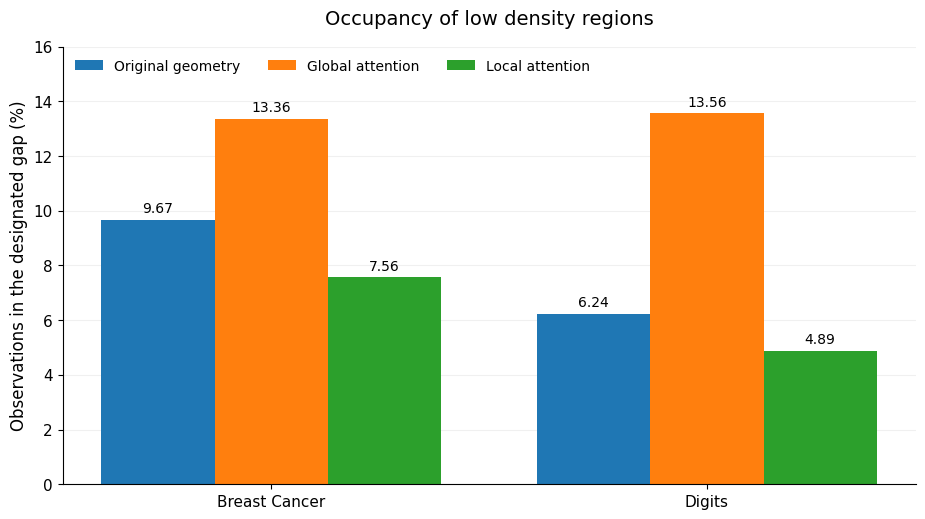
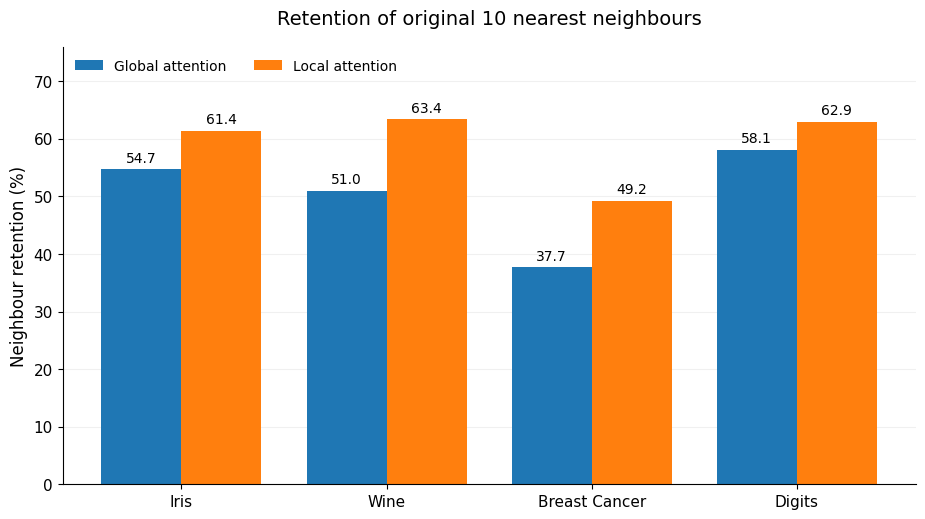
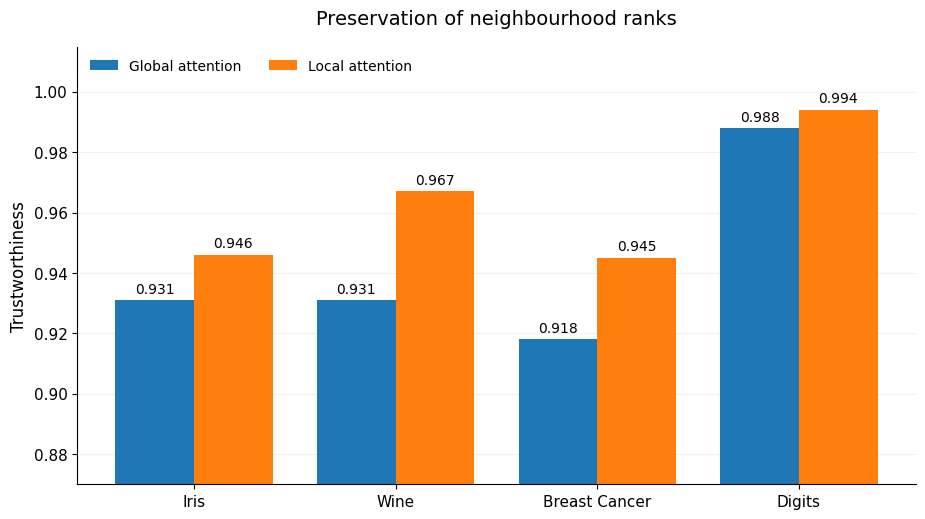
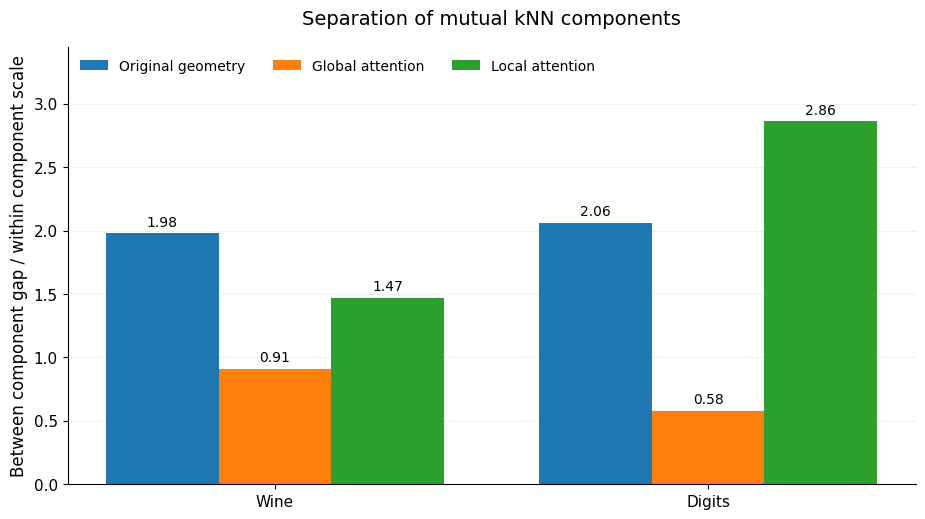
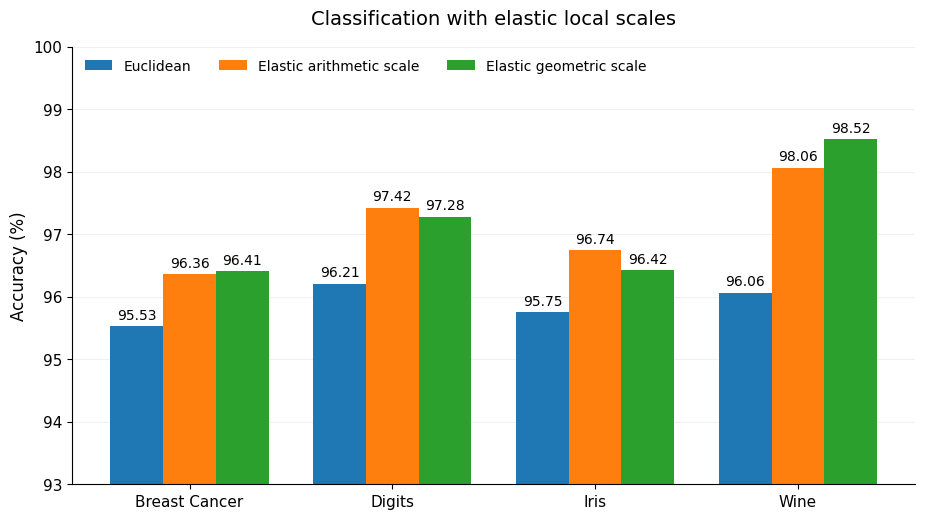
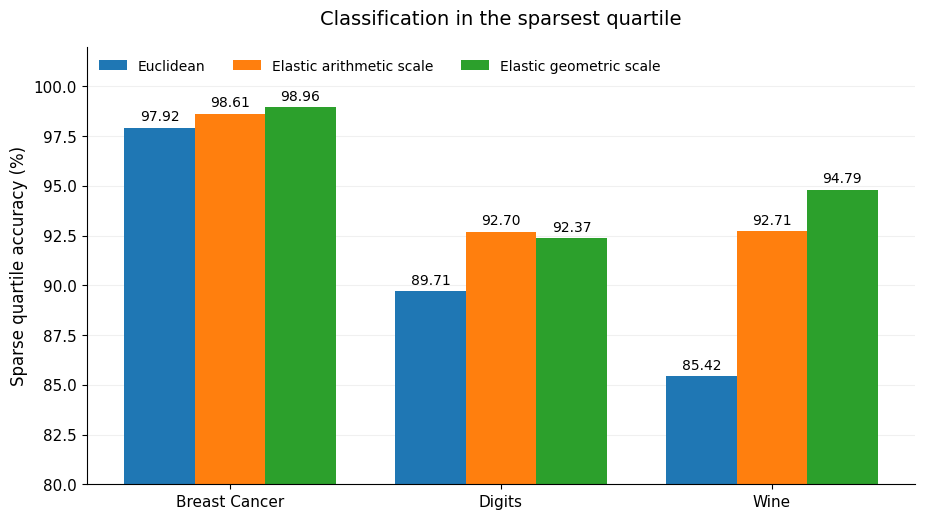
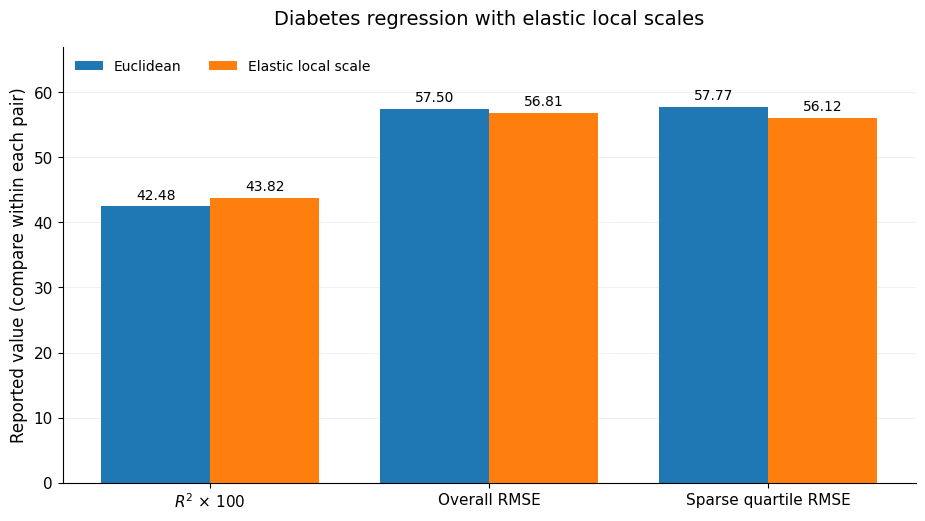
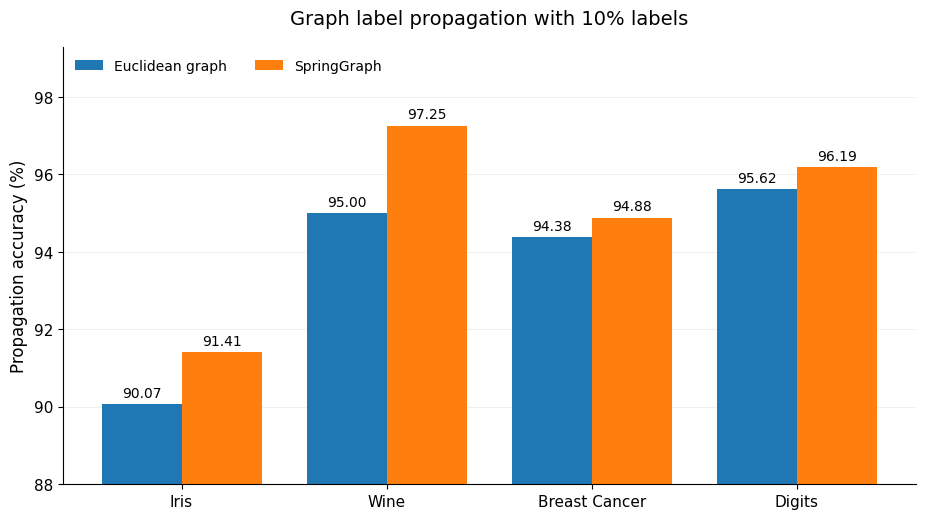
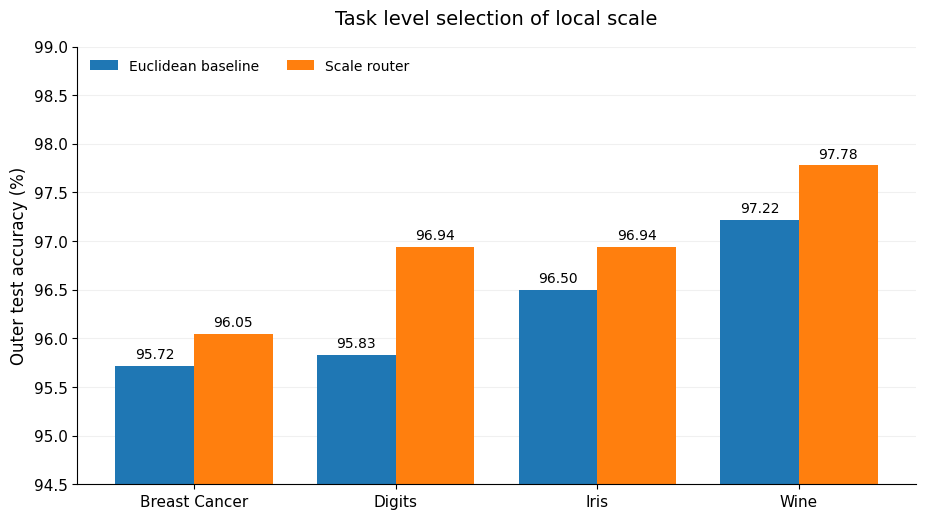
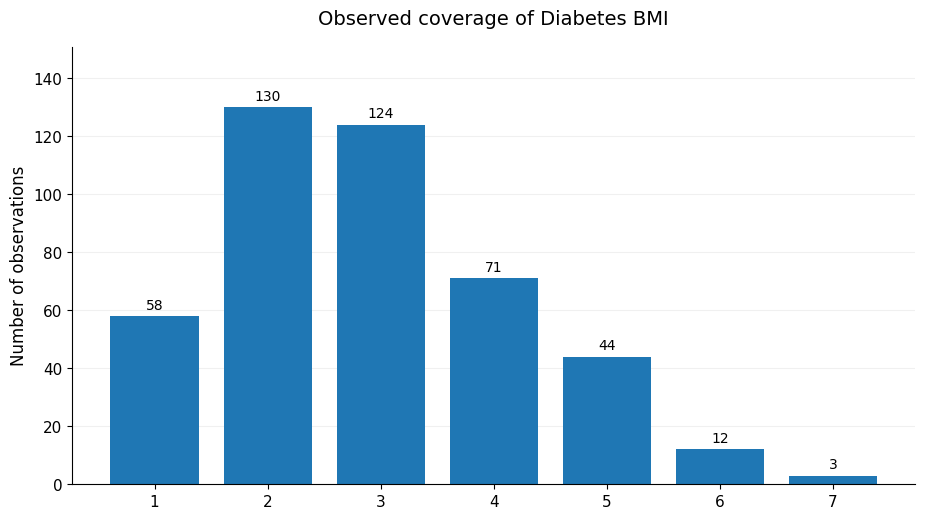
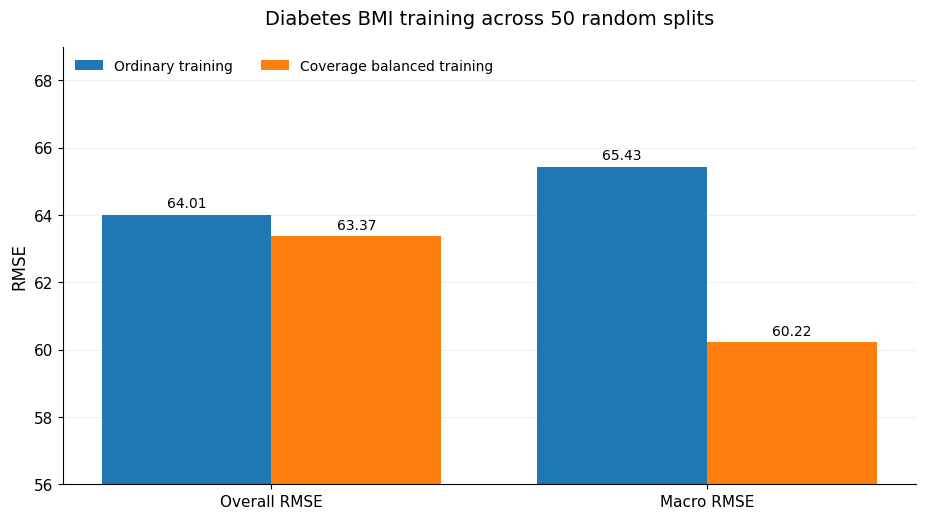
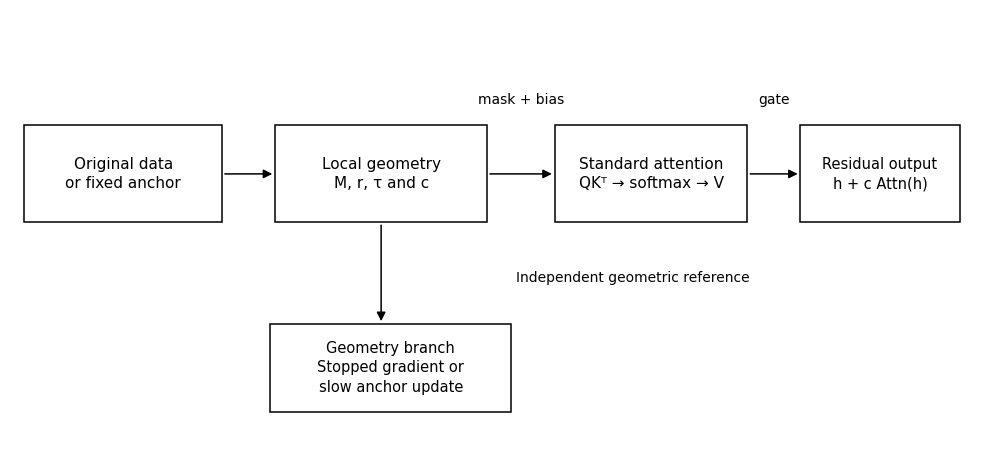
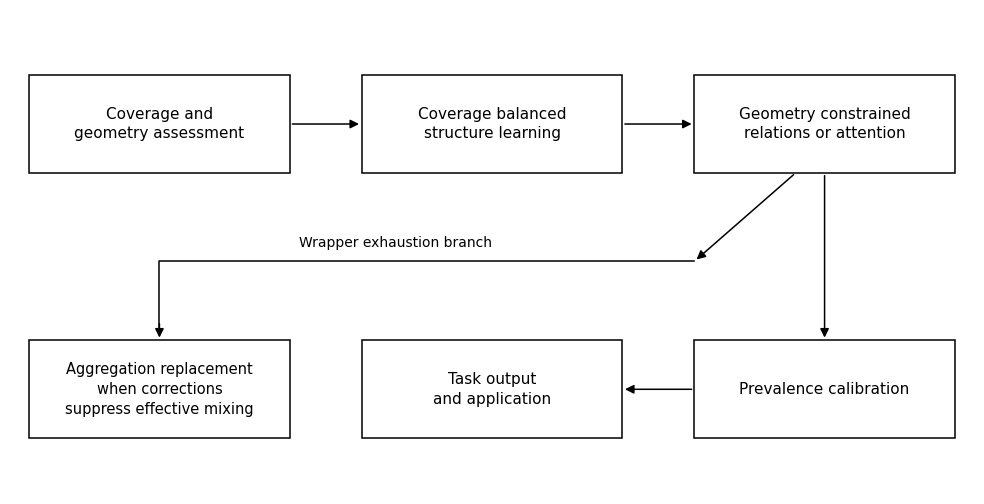

Generate these figures, in order, with matplotlib:
from pathlib import Path
import json
import matplotlib
matplotlib.use('Agg')
import matplotlib.pyplot as plt
import numpy as np
from matplotlib.patches import Rectangle,FancyArrowPatch

import os
OUT=Path(os.environ.get('MDM_FIGURE_OUTPUT_DIR', str(Path.cwd()/'mdm_english_figures')))
OUT.mkdir(parents=True,exist_ok=True)
plt.rcParams.update({'font.family':'DejaVu Sans','font.size':12,'axes.titlesize':14,'axes.labelsize':12,'xtick.labelsize':11,'ytick.labelsize':11,'legend.fontsize':10,'figure.dpi':160,'savefig.dpi':230,'axes.spines.top':False,'axes.spines.right':False})
records={}
def grouped(n,title,labels,series,values,ylabel,ylim,fmt='.2f'):
    x=np.arange(len(labels)); width=.78/len(series)
    fig,ax=plt.subplots(figsize=(9.4,5.35))
    for k,(label,val) in enumerate(zip(series,values)):
        b=ax.bar(x+(k-(len(series)-1)/2)*width,val,width,label=label)
        ax.bar_label(b,labels=[format(v,fmt) for v in val],padding=3,fontsize=10)
    ax.set_xticks(x,labels); ax.set_ylabel(ylabel); ax.set_title(title,pad=16); ax.set_ylim(*ylim)
    ax.grid(axis='y',alpha=.18); ax.set_axisbelow(True)
    if len(series)>1:ax.legend(loc='upper left',bbox_to_anchor=(0,1),frameon=False,ncol=min(3,len(series)))
    fig.tight_layout();fig.savefig(OUT/f'figure_{n:02d}.png');plt.close(fig)
    records[str(n)]={'labels':labels,'series':series,'values':values,'source':'Numbers printed on the source report figure; English labels redrawn without changing reported values.','axis':ylabel,'ylim':ylim}

grouped(2,'Occupancy of low density regions',['Breast Cancer','Digits'],['Original geometry','Global attention','Local attention'],[[9.67,6.24],[13.36,13.56],[7.56,4.89]],'Observations in the designated gap (%)',(0,16))
grouped(3,'Retention of original 10 nearest neighbours',['Iris','Wine','Breast Cancer','Digits'],['Global attention','Local attention'],[[54.7,51.0,37.7,58.1],[61.4,63.4,49.2,62.9]],'Neighbour retention (%)',(0,76),'.1f')
grouped(4,'Preservation of neighbourhood ranks',['Iris','Wine','Breast Cancer','Digits'],['Global attention','Local attention'],[[.931,.931,.918,.988],[.946,.967,.945,.994]],'Trustworthiness',(.87,1.015),'.3f')
grouped(5,'Separation of mutual kNN components',['Wine','Digits'],['Original geometry','Global attention','Local attention'],[[1.98,2.06],[.91,.58],[1.47,2.86]],'Between component gap / within component scale',(0,3.45))
grouped(6,'Classification with elastic local scales',['Breast Cancer','Digits','Iris','Wine'],['Euclidean','Elastic arithmetic scale','Elastic geometric scale'],[[95.53,96.21,95.75,96.06],[96.36,97.42,96.74,98.06],[96.41,97.28,96.42,98.52]],'Accuracy (%)',(93,100))
grouped(7,'Classification in the sparsest quartile',['Breast Cancer','Digits','Wine'],['Euclidean','Elastic arithmetic scale','Elastic geometric scale'],[[97.92,89.71,85.42],[98.61,92.70,92.71],[98.96,92.37,94.79]],'Sparse quartile accuracy (%)',(80,102))
grouped(8,'Diabetes regression with elastic local scales',[r'$R^2$ × 100','Overall RMSE','Sparse quartile RMSE'],['Euclidean','Elastic local scale'],[[42.48,57.50,57.77],[43.82,56.81,56.12]],'Reported value (compare within each pair)',(0,67))
grouped(9,'Graph label propagation with 10% labels',['Iris','Wine','Breast Cancer','Digits'],['Euclidean graph','SpringGraph'],[[90.07,95.00,94.38,95.62],[91.41,97.25,94.88,96.19]],'Propagation accuracy (%)',(88,99.3))
grouped(10,'Task level selection of local scale',['Breast Cancer','Digits','Iris','Wine'],['Euclidean baseline','Scale router'],[[95.72,95.83,96.50,97.22],[96.05,96.94,96.94,97.78]],'Outer test accuracy (%)',(94.5,99))
grouped(11,'Observed coverage of Diabetes BMI',['1','2','3','4','5','6','7'],['Observations'],[[58,130,124,71,44,12,3]],'Number of observations',(0,151),'.0f')
grouped(12,'Diabetes BMI training across 50 random splits',['Overall RMSE','Macro RMSE'],['Ordinary training','Coverage balanced training'],[[64.01,65.43],[63.37,60.22]],'RMSE',(56,69))

# Schematics transcribe the operations and branches in source Figures 1 and 13.
def box(ax,x,y,w,h,t,fs=11):
    ax.add_patch(Rectangle((x,y),w,h,facecolor='white',edgecolor='black',lw=1.1)); ax.text(x+w/2,y+h/2,t,ha='center',va='center',fontsize=fs,linespacing=1.4)
def arrow(ax,a,b,label='',offset=(0,.17)):
    ax.add_patch(FancyArrowPatch(a,b,arrowstyle='-|>',mutation_scale=13,lw=1.1,color='black'))
    if label:ax.text((a[0]+b[0])/2+offset[0],(a[1]+b[1])/2+offset[1],label,ha='center',va='center',fontsize=10)
fig,ax=plt.subplots(figsize=(10,4.7));ax.set(xlim=(0,10),ylim=(0,4.7));ax.axis('off')
box(ax,.15,2.4,2.05,1.05,'Original data\nor fixed anchor')
box(ax,2.75,2.4,2.2,1.05,'Local geometry\nM, r, τ and c')
box(ax,5.65,2.4,2.0,1.05,'Standard attention\nQKᵀ → softmax → V')
box(ax,8.2,2.4,1.65,1.05,'Residual output\nh + c Attn(h)',10.5)
arrow(ax,(2.2,2.925),(2.75,2.925));arrow(ax,(4.95,2.925),(5.65,2.925),'mask + bias',offset=(0,.8));arrow(ax,(7.65,2.925),(8.2,2.925),'gate',offset=(0,.8))
box(ax,2.7,.35,2.5,.95,'Geometry branch\nStopped gradient or\nslow anchor update',10.5)
arrow(ax,(3.85,2.4),(3.85,1.3)); ax.text(5.25,1.75,'Independent geometric reference',fontsize=10,ha='left')
fig.tight_layout();fig.savefig(OUT/'figure_01.png');plt.close(fig)
records['1']={'source':'Source Figure 1 schematic; all operation boxes and the separate geometry branch retained with English labels.'}
fig,ax=plt.subplots(figsize=(10,5.2));ax.set(xlim=(0,10),ylim=(0,5.2));ax.axis('off')
# Two rows keep the labels readable at report width while retaining the source ordering.
box(ax,.2,3.45,2.7,1.05,'Coverage and\ngeometry assessment')
box(ax,3.65,3.45,2.7,1.05,'Coverage balanced\nstructure learning')
box(ax,7.1,3.45,2.7,1.05,'Geometry constrained\nrelations or attention')
arrow(ax,(2.9,3.975),(3.65,3.975));arrow(ax,(6.35,3.975),(7.1,3.975))
box(ax,7.1,.6,2.7,1.05,'Prevalence calibration')
box(ax,3.65,.6,2.7,1.05,'Task output\nand application')
arrow(ax,(8.45,3.45),(8.45,1.65));arrow(ax,(7.1,1.125),(6.35,1.125))
box(ax,.2,.6,2.7,1.05,'Aggregation replacement\nwhen corrections\nsuppress effective mixing',10.5)
# The secondary branch exits the constrained-relation block, as in the source.
ax.plot([7.1,1.55,1.55],[2.5,2.5,1.72],color='black',lw=1.1);arrow(ax,(8.15,3.45),(7.1,2.5));arrow(ax,(1.55,1.86),(1.55,1.65))
ax.text(4.0,2.65,'Wrapper exhaustion branch',fontsize=10,ha='center')
fig.tight_layout();fig.savefig(OUT/'figure_13.png');plt.close(fig)
records['13']={'source':'Source Figure 13 schematic; operation order and aggregation-replacement branch retained; compact two-row layout.'}
(OUT/'figure_transcription.json').write_text(json.dumps(records,ensure_ascii=False,indent=2))
print('English scientific figures',len(records))
